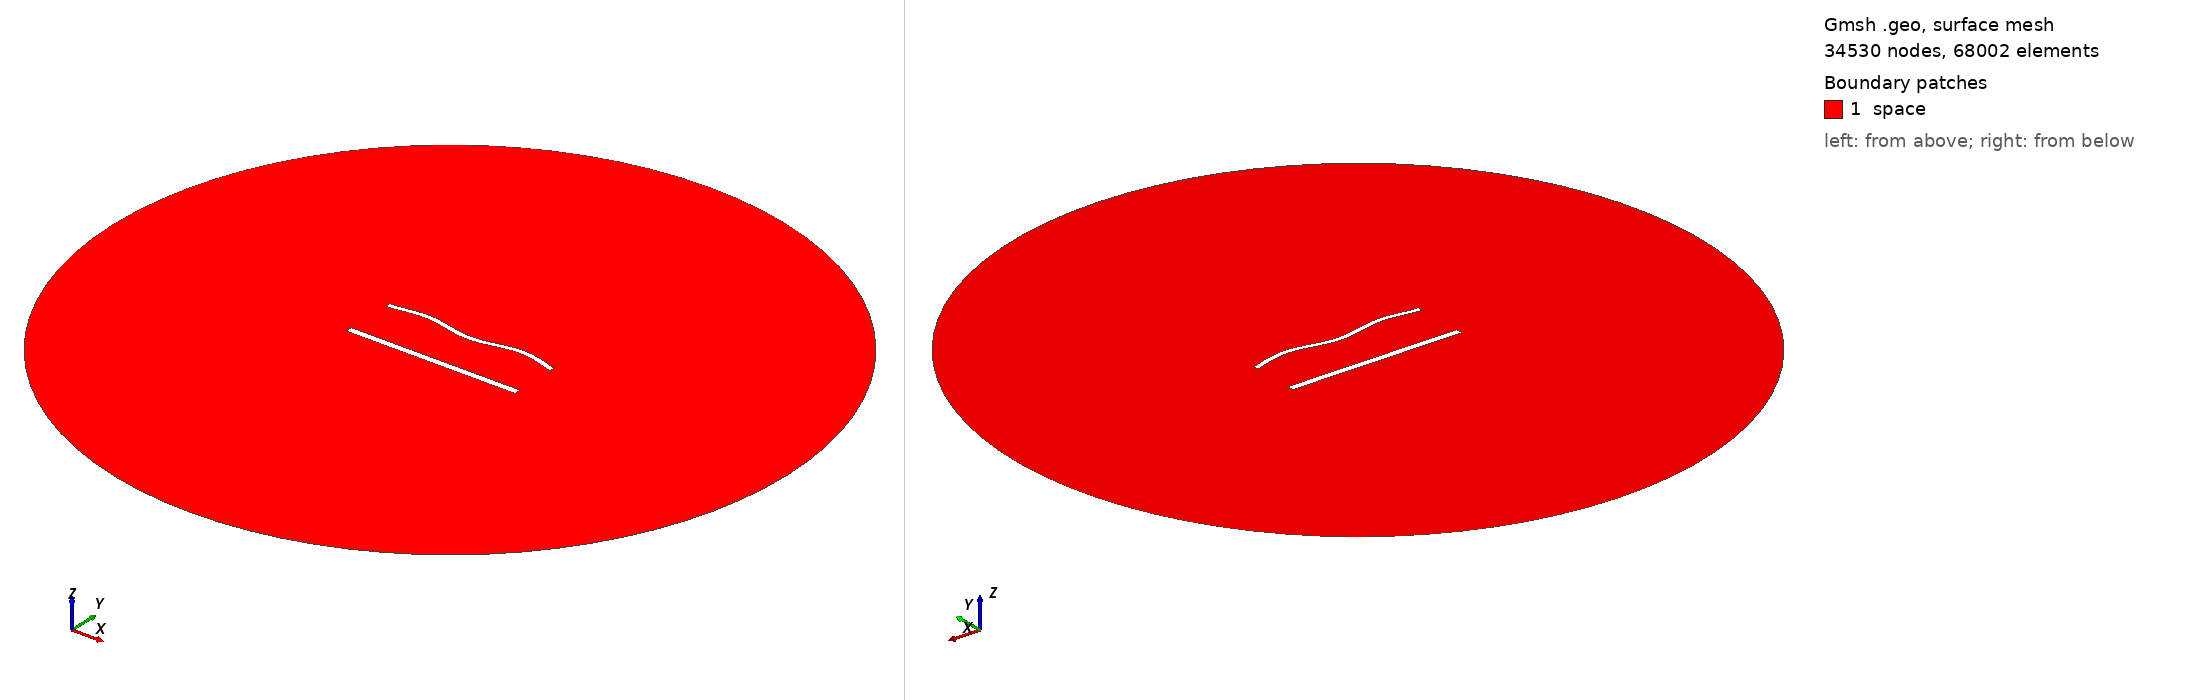

Gmsh geometry script, surface-meshed: 34530 nodes, 68002 surface elements. Boundary patches (legend numbers): 1 space. Left view from above one corner, right view from below the opposite corner. Legend entries are the model's physical surfaces. The drawing asked Gmsh for element sizes between 1% and 20% of the model's largest extent; the script's own settings can give other sizes.

=== 1581.geo (drawn) ===
//---------------------------------------
// Geometry kernel
//---------------------------------------

SetFactory("OpenCASCADE");



//---------------------------------------
// Parameters of the geometry
//---------------------------------------

// Overetch of the upper plate
overetch = 0.375;

// Distance between the plates
distance = 30.0;

// Discretization over the x axis (for the deformation)
nx = 50; 

// Length of the plate
L = 100 - overetch; 

// Number of modes
n = 4; 

// 1st mode coefficient
coeff(1) = 0.0;
beta(1) = 0.596864 * 3.1415926535 / L;

// 2nd mode coefficient
coeff(2) = 0.0;
beta(2) = 1.49418 * 3.1415926535 / L;

// 3rd mode coefficient
coeff(3) = 0.0;
beta(3) = 2.50025 * 3.1415926535 / L;

// 4th mode coefficient
coeff(4) = 1.5;
beta(4) = 3.49999 * 3.1415926535 / L;



//---------------------------------------
// Upper plate (deformed rectangle)
//---------------------------------------

// Coordiantes of the upper plate
xmin = -50;
xmax = 50 - overetch;

// Height of the upper plate
yheight = 4 - 2 * overetch;

// Indexes of the points
UpperID[] = {};
LowerID[] = {};
LeftID[] = {};
RightID[] = {};

// Point index
p = 1;

// Horizontal edges
For i In {1:nx}
    x = xmin + (i-1)*(xmax - xmin)/(nx-1);

    y_bottom = distance / 2 + overetch;
    For j In {1:n}
        C = (Cosh(beta(j)*L) + Cos(beta(j)*L)) / (Sinh(beta(j)*L) + Sin(beta(j)*L));
        y_bottom  = y_bottom + coeff(j) * (Cosh(beta(j)*(x+50)) - Cos(beta(j)*(x+50)) - C * (Sinh(beta(j)*(x+50)) - Sin(beta(j)*(x+50))));
    EndFor

    y_top = y_bottom + yheight;

    Point(p) = {x, y_top, 0, 1.0};
    UpperID[i] = p;
    p = p + 1;

    Point(p) = {x, y_bottom, 0, 1.0};
    LowerID[i] = p;
    p = p + 1;
EndFor

// Create point lists
UpperPts[] = {}; LowerPts[] = {};
For i In {1:nx}
  UpperPts[] += {UpperID[i]};
  LowerPts[] += {LowerID[i]};
EndFor

// Build splines
Spline(1) = {UpperPts[]};
Spline(2) = {LowerPts[]};
Line(3) = {LowerPts[nx-1], UpperPts[nx-1]};
Line(4) = {LowerPts[0], UpperPts[0]};

// Build the plane surface
Curve Loop(1) = {2, 3, -1, -4};
Plane Surface(1) = {1};



//---------------------------------------
// Lower plate (rectangle)
//---------------------------------------

// Vertices
Point(1001) = {-50, -distance/2, 0, 1.0};
Point(1002) = { 50, -distance/2, 0, 1.0};
Point(1003) = { 50,  -distance/2 + 4, 0, 1.0};
Point(1004) = {-50,  -distance/2 + 4, 0, 1.0};

// Edges
Line(5) = {1001, 1002};
Line(6) = {1002, 1003};
Line(7) = {1003, 1004};
Line(8) = {1004, 1001};

// Plane surface
Line Loop(2) = {5, 6, 7, 8};
Plane Surface(2) = {2}; 



//---------------------------------------
// Outer (fictious) boundary
//---------------------------------------

// Points
Point(1005) = {0, 0, 0};       // Center
Point(1006) = {200, 0, 0};     // Start point
Point(1007) = {0, 200, 0};     // 90 degrees
Point(1008) = {-200, 0, 0};    // 180 degrees
Point(1009) = {0, -200, 0};    // 270 degrees

// Circle arcs (each needs start, center, end)
Circle(9) = {1006, 1005, 1007};
Circle(10) = {1007, 1005, 1008};
Circle(11) = {1008, 1005, 1009};
Circle(12) = {1009, 1005, 1006};

// Plane surface for the entire domain
Curve Loop(3) = {9, 10, 11, 12};
Surface(3) = {3};

// Subtract the plates from the whole domain to obtain the actual domain where we want to solve the equations
BooleanDifference{ Surface{3}; Delete; }{ Surface{1}; Surface{2}; Delete; }




//---------------------------------------
// Transfinite Lines/Curves
//---------------------------------------

// Set the number of points on the boundaries
r = 6;
d = 0.15;

// Plates
Transfinite Curve {1} = 50*r/4 Using Progression 1;
Transfinite Line {2} = 50*r Using Progression 1;
Transfinite Curve {3, 4} = 2*r Using Progression 1+d;
Transfinite Line {5} = 50*r/4 Using Progression 1;
Transfinite Line {7} = 50*r Using Progression 1;
Transfinite Line {6} = 2*r Using Progression 1-d;
Transfinite Line {8} = 2*r Using Progression 1+d;

// Outer boundary
Transfinite Line {9, 10, 11, 12} = 20 Using Progression 1;



//---------------------------------------
// Physical groups
//---------------------------------------                

// Physical curves (boundaries)
Physical Line("force_segment", 10) = {2};
Physical Line("upper_plate", 11) = {1, 3, 4};
Physical Line("lower_plate", 12) = {5, 6, 7, 8};
Physical Line("boundary", 20) = {9, 10, 11, 12};

// Physical Surfaces
Physical Surface("space", 30) = {3};



//---------------------------------------
// 6. Generate the Mesh
//---------------------------------------

// 2D mesh generation
Mesh 2;
